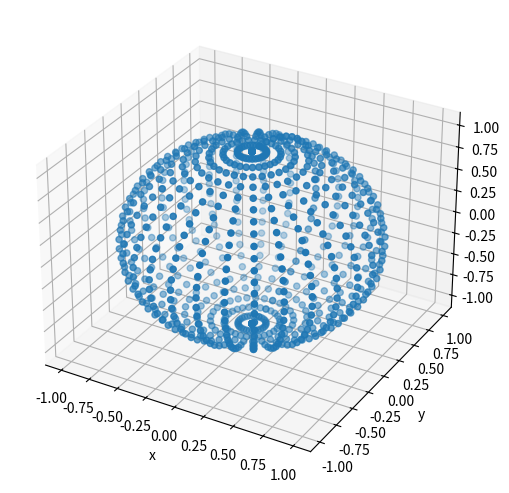

Recreate this plot in Python.
#!/usr/bin/env python3
# plot3d_sphere.py

import numpy as np
import matplotlib.pyplot as plt
import sys
import os


def plot(ax):
    u = np.linspace(0, np.pi, 30)  # poloidal angle
    v = np.linspace(0, 2 * np.pi, 30)  # toroidal angle

    # Taking all values of u and v and multiplying them to produce a 2D matrix
    # sin and cos are used here to produce the correct geometry
    x = np.outer(np.sin(u), np.sin(v))
    y = np.outer(np.sin(u), np.cos(v))
    # np.ones_like() generates a vector of ones the same size as v
    # so that we can still produce the outer product
    # essentially 1*cos(u)
    z = np.outer(np.cos(u), np.ones_like(v))

    ax.set_xlabel("x")
    ax.set_ylabel("y")
    ax.set_zlabel("z")

    # TODO: Uncomment the following lines one-by-one
    ax.scatter(x, y, z)
    # ax.plot_wireframe(x, y, z)
    # ax.plot_surface(x, y, z)


def main():
    fig = plt.figure(os.path.basename(sys.argv[0]), constrained_layout=True)

    gs = fig.add_gridspec(1, 1)
    ax = fig.add_subplot(gs[0, 0], projection="3d")

    plot(ax)

    plt.show()


if __name__ == "__main__":
    main()
